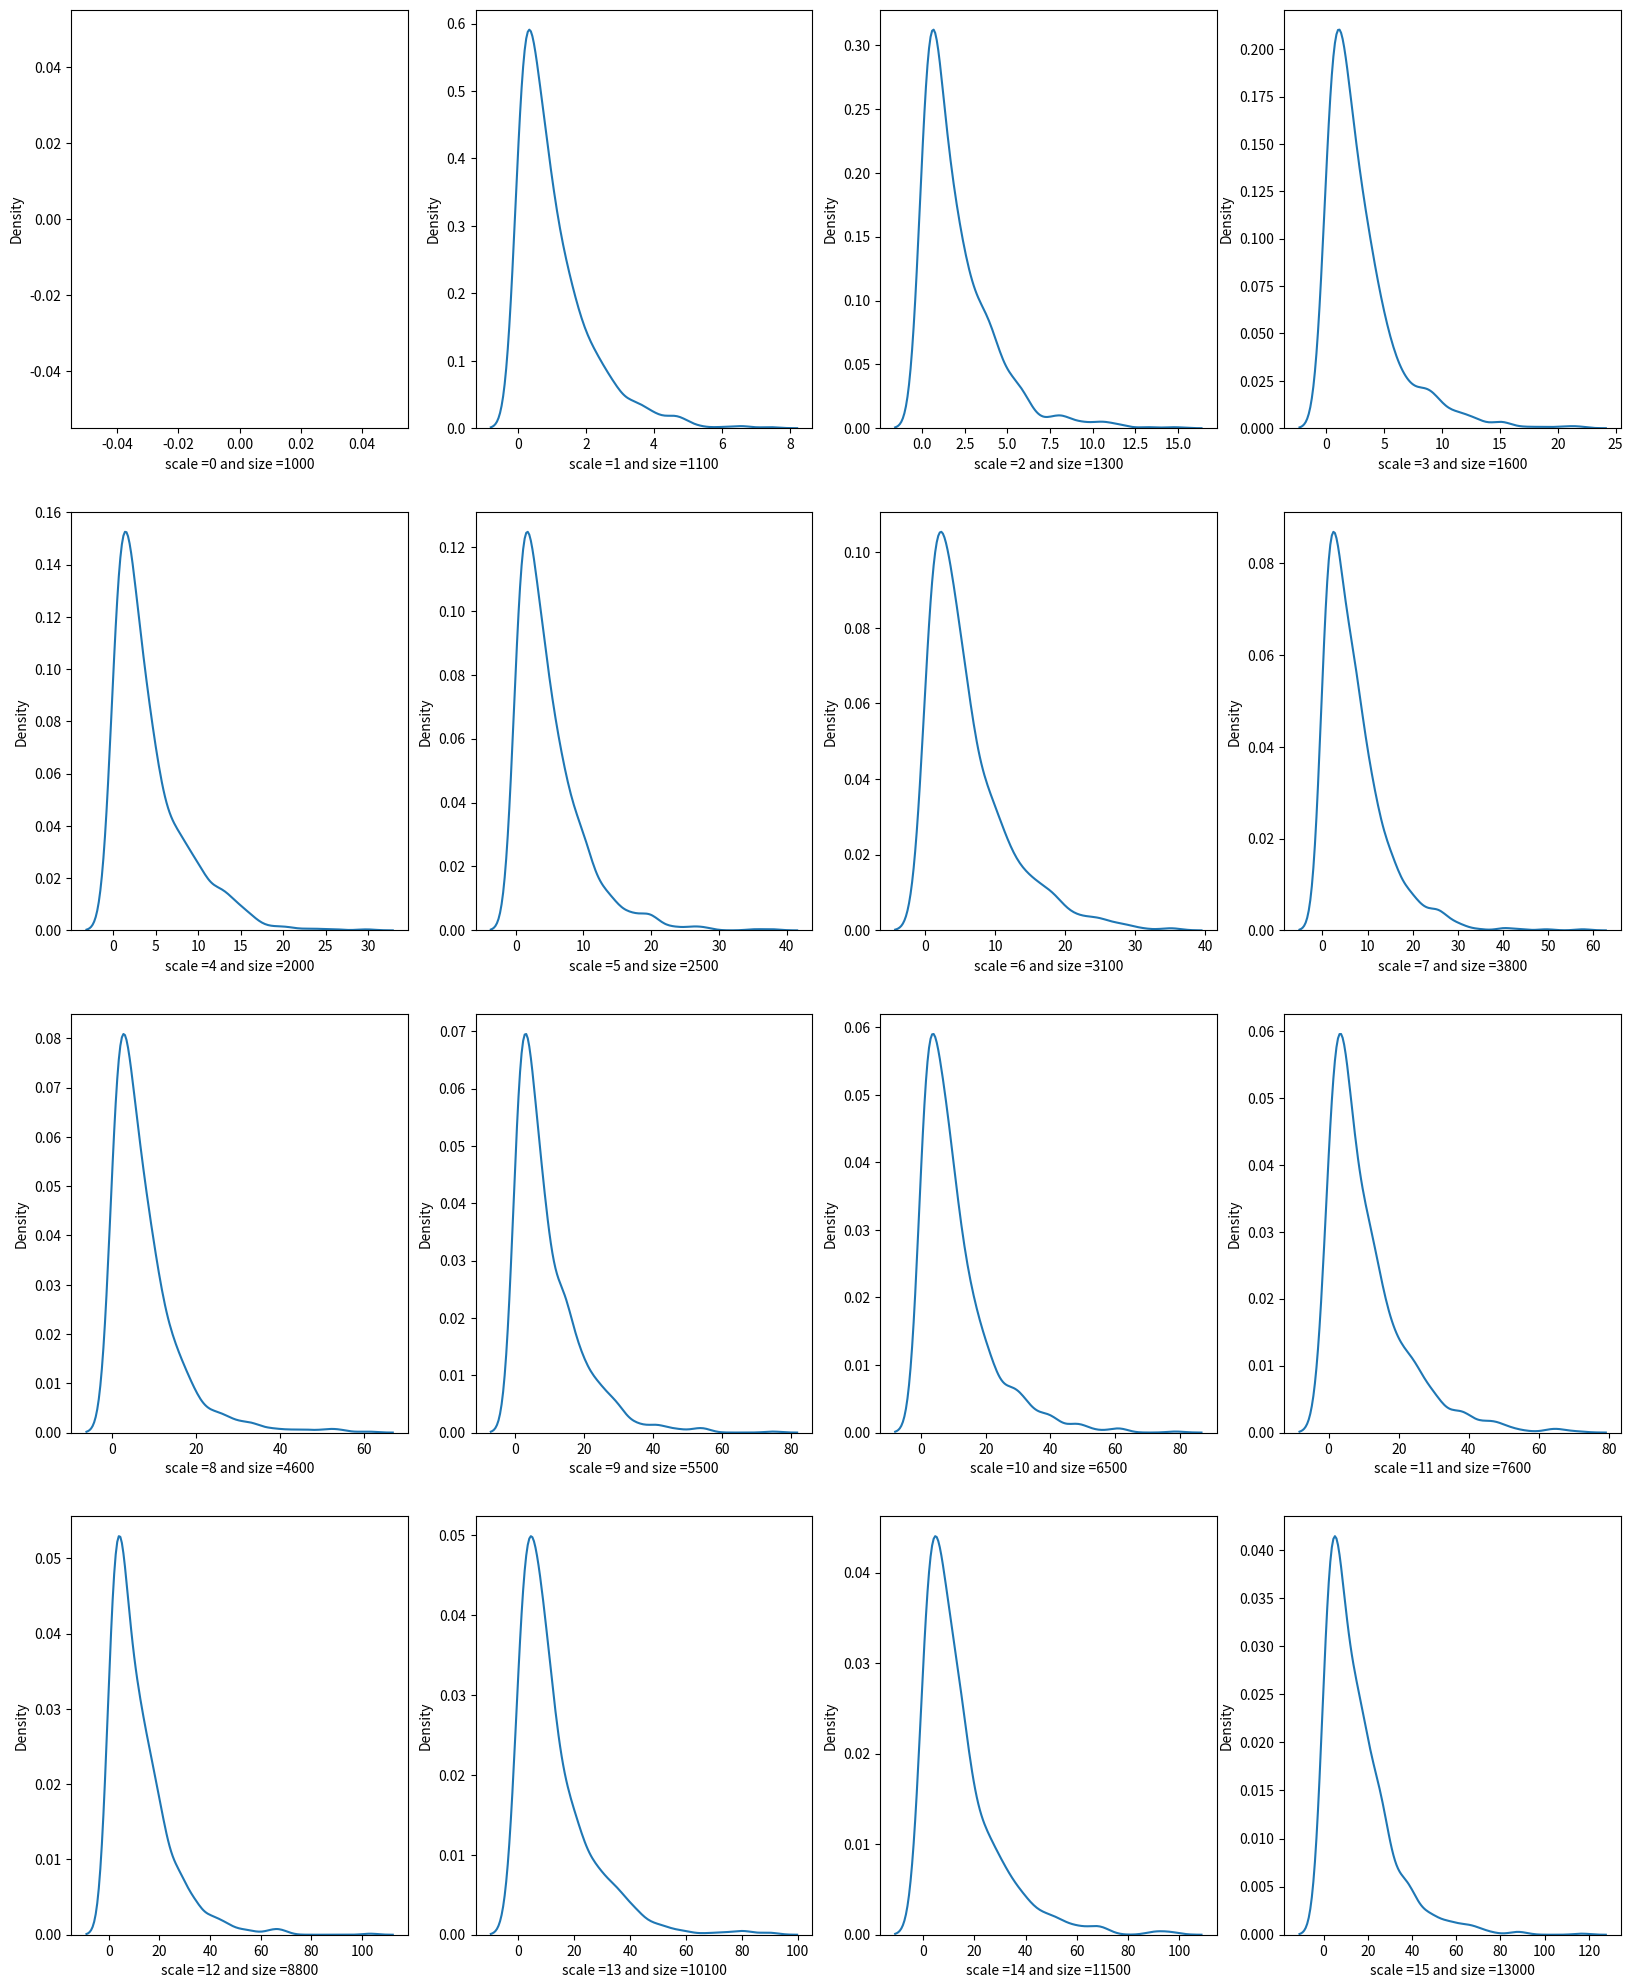

This chart was generated by the following Python code:
# Exponential Distribution 
# Parameters
    # scale: inverse rate of (lam) deafult 1.0
    # size: the shape of the returned array

from numpy import random
import matplotlib.pyplot as plt
import seaborn as sns

# Plot the graph
fig, ax = plt.subplots(nrows=4, ncols=4, figsize=(20,25))
size = 1000
for i,ax in zip(range(16),ax.ravel()):
    sns.distplot(random.exponential(scale=i,size=1000), hist=False, ax=ax) 
    size = size + (i*100)
    ax.set(xlabel='scale ={} and size ={}'.format(i,size))
plt.show()